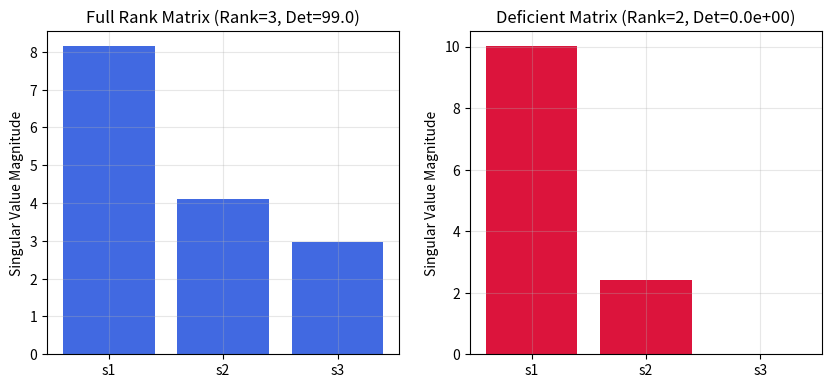

Write the Python code that produced this figure. (Note: this script raises an exception after producing the figure.)
"""Experiment 09: Matrix Rank, Determinant and Invertibility.
Tasks:
1. Construct square and rectangular matrices representing sensor readings.
2. Calculate matrix rank and determinant where applicable.
3. Determine whether each square matrix is invertible.
4. Compute inverse for valid matrices and verify identity product.
5. Introduce linearly dependent columns and observe effect on rank and invertibility.
"""
from pathlib import Path
import numpy as np
import matplotlib
matplotlib.use('Agg')
import matplotlib.pyplot as plt

np.random.seed(42)

print("=== Experiment 09: Matrix Rank, Determinant & Invertibility ===")

# 1. Matrices
A_full = np.array([
    [4.0, 1.0, 2.0],
    [2.0, 5.0, 1.0],
    [1.0, 2.0, 6.0]
])

# Linearly dependent matrix: Col 3 = Col 1 + Col 2
A_singular = np.array([
    [2.0, 3.0, 5.0],
    [1.0, 4.0, 5.0],
    [3.0, 1.0, 4.0]
])

# 2. Rank & Determinant
rank_full = np.linalg.matrix_rank(A_full)
det_full = np.linalg.det(A_full)
print(f"Matrix A (Full): Rank = {rank_full}/3, Det = {det_full:.4f}")

rank_sing = np.linalg.matrix_rank(A_singular)
det_sing = np.linalg.det(A_singular)
print(f"Matrix B (Linearly Dependent): Rank = {rank_sing}/3, Det = {det_sing:.6f}")

# 3. Invertibility check & computation
is_invertible = abs(det_full) > 1e-6
print(f"\nIs Matrix A Invertible? {is_invertible}")
if is_invertible:
    A_inv = np.linalg.inv(A_full)
    print("Inverse A_inv:\n", np.round(A_inv, 4))
    prod = A_full @ A_inv
    print("Verification A @ A_inv = I (allclose):", np.allclose(prod, np.eye(3)))

# 5. Singular values of both
s_full = np.linalg.svd(A_full, compute_uv=False)
s_sing = np.linalg.svd(A_singular, compute_uv=False)
print(f"\nSingular values A: {np.round(s_full, 3)}")
print(f"Singular values B (Notice zero/tiny eigenvalue): {np.round(s_sing, 6)}")

# Plot
fig, axes = plt.subplots(1, 2, figsize=(10, 4.2))

bars1 = axes[0].bar(['s1', 's2', 's3'], s_full, color='royalblue')
axes[0].set_title(f'Full Rank Matrix (Rank={rank_full}, Det={det_full:.1f})')
axes[0].set_ylabel('Singular Value Magnitude')
axes[0].grid(True, alpha=0.3)

bars2 = axes[1].bar(['s1', 's2', 's3'], s_sing, color='crimson')
axes[1].set_title(f'Deficient Matrix (Rank={rank_sing}, Det={det_sing:.1e})')
axes[1].set_ylabel('Singular Value Magnitude')
axes[1].grid(True, alpha=0.3)

out_dir = Path(__file__).resolve().parent.parent / "outputs" / "plots"
out_dir.mkdir(parents=True, exist_ok=True)
plot_path = out_dir / "exp09_plot.png"
plt.tight_layout()
plt.savefig(plot_path, dpi=120, bbox_inches='tight')
plt.close()
print(f"Saved: {plot_path.name}")
